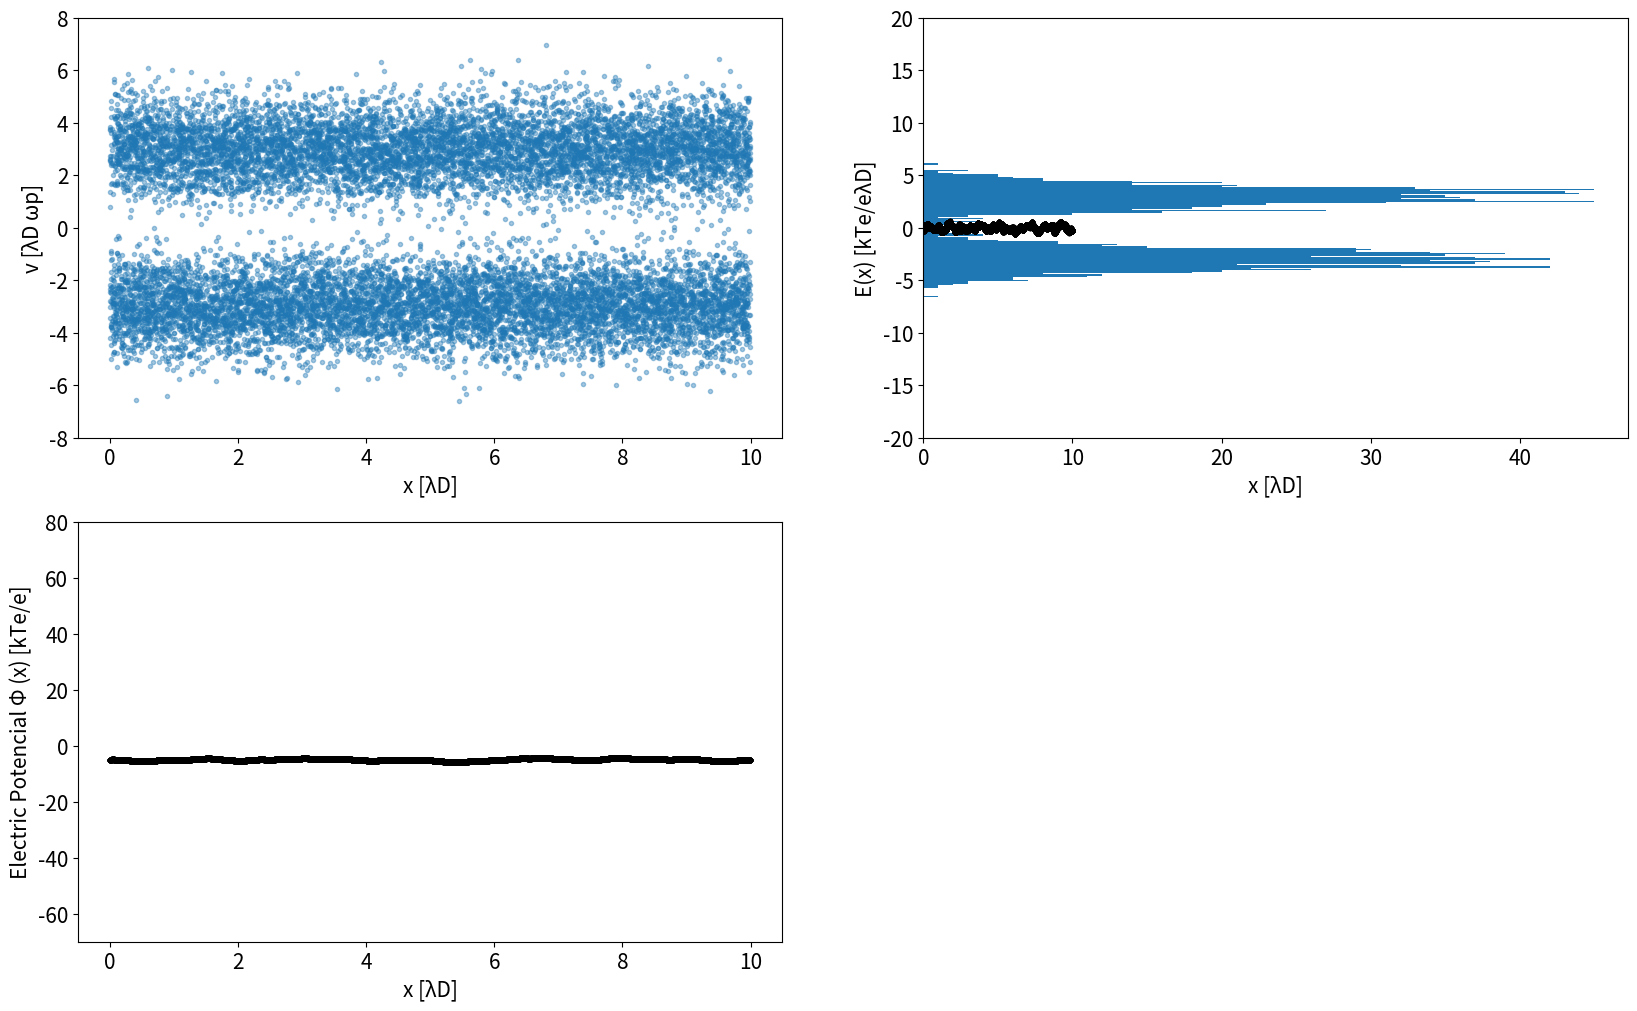

The matplotlib source for this figure: (Note: this script raises an exception after producing the figure.)
# -*- coding: utf-8 -*-
"""
Created on Sun May  3 13:18:50 2020

[redacted]
"""
import numpy as np        
import matplotlib          
import matplotlib.pyplot as plt    
import seaborn as sns     
matplotlib.rcParams.update({'font.size': 15})        

N  = 15000 #Particles number
L  = 10    #Debye lengths
vt = 1.0   #Thermal velocity
vb = 3.0   #Average velocity   
ng = 3750  #Grid points umber     
dx = L/ng  #Space step 
dt = 0.05  #Time step
nt = 250   #Iterations number
Q = -L/N   #Super particle charge
k = np.fft.fftfreq(ng, dx) #Frequencies
k[0] = 1.0                 #Fix frequencies

x = np.arange(N)*(L/N)         
v = vt*np.random.randn(N)
pm = 2*np.random.randint(0,2,N) - 1
v = v+pm*vb 

for t in range(nt):
    
    k1 = v*dt                   
    k2 = (v+(1/2)*k1)*dt   
    k3 = (v+(1/2)*k2)*dt
    k4 = (v+k3)*dt                    
    x = x + (1/6)*(k1+2*k2+2*k3+k4)
    x = np.mod(x, L)

    P = x/dx
    PG = np.floor(P)
    w = 1.0 + PG - P
    G = np.int32(np.mod(np.concatenate([PG,PG+2.5]),ng))
    WW = np.concatenate([w,2.5-w])

    rho = np.zeros(ng)
    for G1,W1 in zip(G,WW):
        rho[G1] = rho[G1]+W1 
    rho = Q/dx*(rho)
    
    rhok = np.fft.fft(rho)     #Density, frequency domain
    phi= np.fft.ifft((rhok/k**2)).real
    phi1 = phi[G]
    phi2= (phi1[:N]+phi1[N:])  #Electric Potential
    ee  = np.fft.ifft(-1j*rhok/k).real                                  
    ep = ee[G]                      
    E = (ep[:N] + ep[N:])      #Electric field
    
    l1 = (-E)*dt
    l2 = (-E+(1/2)*l1)*dt   
    l3 = (-E+(1/2)*l2)*dt
    l4 = (-E+l3)*dt                    
    v = v + (1/6)*(l1+2*l2+2*l3+l4)

    fig=plt.figure(figsize=(20, 12), dpi=80)
    plt.subplot(2, 2, 1)
    plt.plot(x,v,".",alpha=0.4)
    plt.ylim(-8,8)
    plt.xlabel("x [\u03BBD]")
    plt.ylabel("v [\u03BBD \u03C9p]")

    plt.subplot(2, 2, 3)
    plt.plot(x,phi2,"k.")
    plt.ylim(-70,80)
    plt.xlabel("x [\u03BBD]")
    plt.ylabel("Electric Potencial \u03A6 (x) [kTe/e]")

    plt.subplot(2, 2, 2)
    plt.plot(x,E,"k.")
    plt.ylim(-20,20)
    plt.xlabel("x [\u03BBD]")
    plt.ylabel("E(x) [kTe/e\u03BBD]")                
    
    m=[i for i,x1 in enumerate(x) if (x1>=4.5) and (x1<=5.5)]
    a0=v[m]        
    plt.hist(a0,100,orientation="horizontal", histtype='barstacked',normed=True,visible=False)
    plt.subplot(2, 2, 4)
    valores0 = sns.kdeplot(a0,vertical=True,color="k",visible=True)
    c0,b0 = valores0.get_lines()[0].get_data()
    plt.xlim(0,0.2)
    plt.ylim(-10,10)                                                 
    plt.xlabel("Distribution f($v_{x}$), around x=5")
    plt.ylabel("Velocity v") 
    fig.savefig("{}.png".format(t+1))
    plt.close()

plt.figure(figsize=(10, 6), dpi=80)
et = (1/2)*v**2-phi2
D  = 700   
res = et[1::D]
print("\u03A6(x) minimum"+str(min(phi2)))
print("\u03A6(x) maximum"+str(max(phi2)))
print("energias: "+str(res))
v1 = np.zeros(len(phi2))
v2 = np.zeros(len(phi2))
for l in range(len(res)):
    B = res[l]
    for o in range(len(phi2)):
        v1[o]=np.sqrt(B+phi2[o])*2
        v2[o]=-np.sqrt(B+phi2[o])*2 
    plt.plot(x,v1,"k.")
    plt.plot(x,v2,"k.")
    plt.title("Energy contours")
    plt.xlabel("x [\u03BBD]")
    plt.ylabel("v [\u03BBD \u03C9p]")
plt.show()
